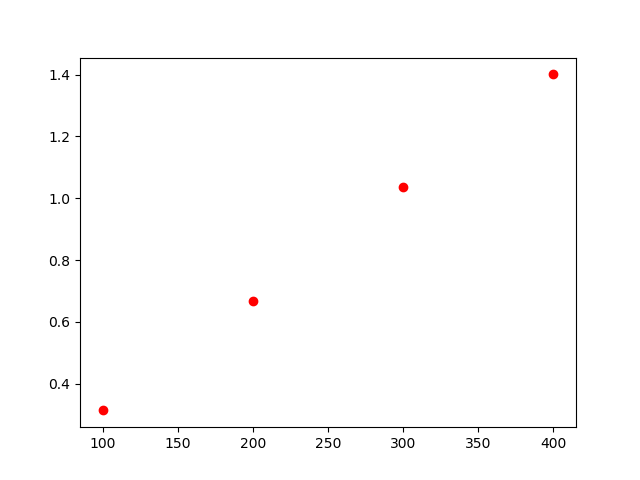

The file beside this chart, header and first rows:
, lambda, chi2
0, 100, 0.313
1, 200, 0.668
2, 400, 1.401
3, 300, 1.036
